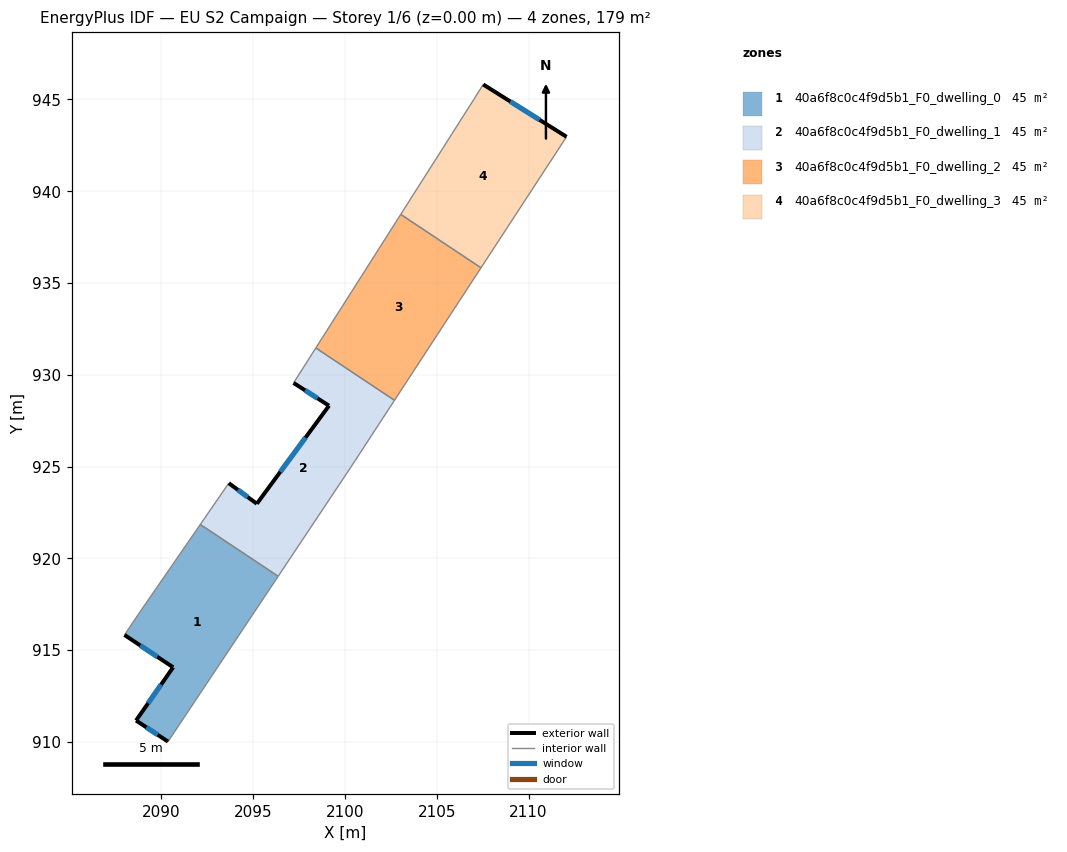
=== STOREY PLAN SPEC (per zone: floor XY polygon, exterior-wall plan segments, windows/doors) ===
zone 1: 40a6f8c0c4f9d5b1_F0_dwelling_0  (44.8 m²)
  floor: (2096.36, 919.03) (2090.36, 910.02) (2088.62, 911.17) (2090.64, 914.07) (2087.99, 915.83) (2088.74, 916.95) (2092.11, 921.85)
  exterior wall: (2088.62, 911.17) – (2090.36, 910.02)  [2.1 m]
    window: (2089.18, 910.80) – (2089.79, 910.39)  [0.8 m²]
  exterior wall: (2090.64, 914.07) – (2088.62, 911.17)  [3.5 m]
    window: (2089.98, 913.13) – (2089.27, 912.11)  [1.3 m²]
  exterior wall: (2087.99, 915.83) – (2090.64, 914.07)  [3.2 m]
    window: (2088.85, 915.26) – (2089.77, 914.64)  [1.2 m²]
  interior walls: 4
zone 2: 40a6f8c0c4f9d5b1_F0_dwelling_1  (44.8 m²)
  floor: (2102.69, 928.61) (2100.30, 924.94) (2096.36, 919.03) (2092.11, 921.85) (2093.67, 924.10) (2095.20, 922.98) (2099.13, 928.32) (2097.20, 929.56) (2098.41, 931.46)
  exterior wall: (2095.20, 922.98) – (2093.67, 924.10)  [1.9 m]
    window: (2094.70, 923.34) – (2094.16, 923.73)  [0.7 m²]
  exterior wall: (2099.13, 928.32) – (2095.20, 922.98)  [6.6 m]
    window: (2097.85, 926.58) – (2096.47, 924.72)  [2.4 m²]
  exterior wall: (2097.20, 929.56) – (2099.13, 928.32)  [2.3 m]
    window: (2097.82, 929.16) – (2098.50, 928.72)  [0.8 m²]
  interior walls: 6
zone 3: 40a6f8c0c4f9d5b1_F0_dwelling_2  (44.8 m²)
  floor: (2107.41, 935.83) (2102.69, 928.61) (2098.41, 931.46) (2103.03, 938.74)
  interior walls: 4
zone 4: 40a6f8c0c4f9d5b1_F0_dwelling_3  (44.8 m²)
  floor: (2112.07, 942.97) (2107.41, 935.83) (2103.03, 938.74) (2107.01, 944.99) (2107.53, 945.82)
  exterior wall: (2112.07, 942.97) – (2107.53, 945.82)  [5.4 m]
    window: (2110.59, 943.89) – (2109.00, 944.89)  [2.0 m²]
  interior walls: 4

=== DERIVED (storey summary) ===
Building: EU S2 Campaign
Storey: 1 of 6  (floor level z = 0.00 m)
Storey gross floor area: 179.3 m²
Zones on this storey: 4
  - 40a6f8c0c4f9d5b1_F0_dwelling_0: floor 44.8 m²; exterior wall 8.8 m (26.4 m²); 3 window(s) 3.2 m²; WWR 12.2%
  - 40a6f8c0c4f9d5b1_F0_dwelling_1: floor 44.8 m²; exterior wall 10.8 m (32.5 m²); 3 window(s) 4.0 m²; WWR 12.2%
  - 40a6f8c0c4f9d5b1_F0_dwelling_2: floor 44.8 m²
  - 40a6f8c0c4f9d5b1_F0_dwelling_3: floor 44.8 m²; exterior wall 5.4 m (16.1 m²); 1 window(s) 2.0 m²; WWR 12.2%
Zone adjacency (shared interzone walls):
  - 40a6f8c0c4f9d5b1_F0_dwelling_0 ↔ 40a6f8c0c4f9d5b1_F0_dwelling_1
  - 40a6f8c0c4f9d5b1_F0_dwelling_1 ↔ 40a6f8c0c4f9d5b1_F0_dwelling_2
  - 40a6f8c0c4f9d5b1_F0_dwelling_2 ↔ 40a6f8c0c4f9d5b1_F0_dwelling_3